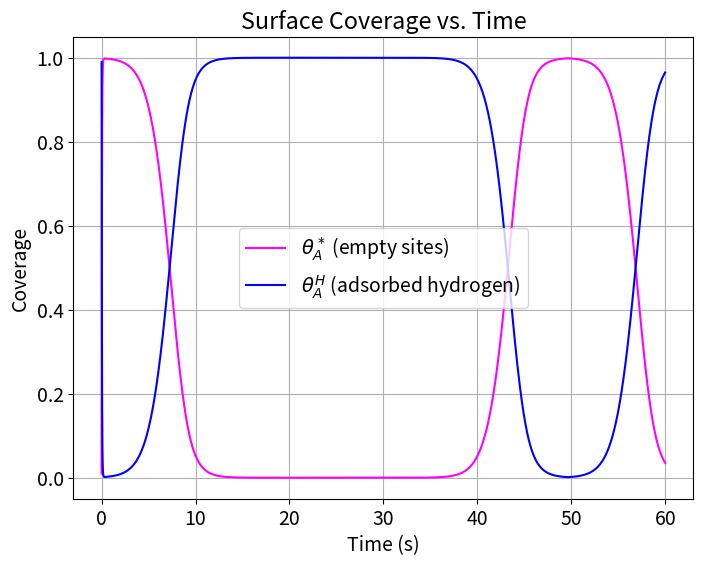
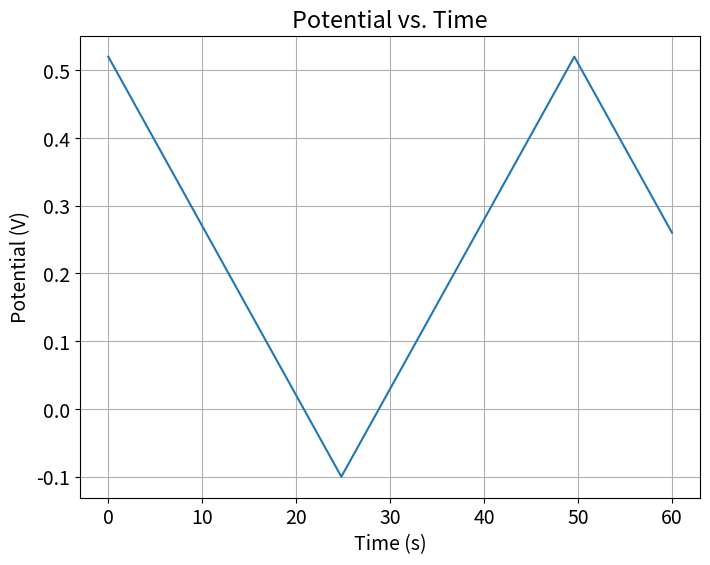
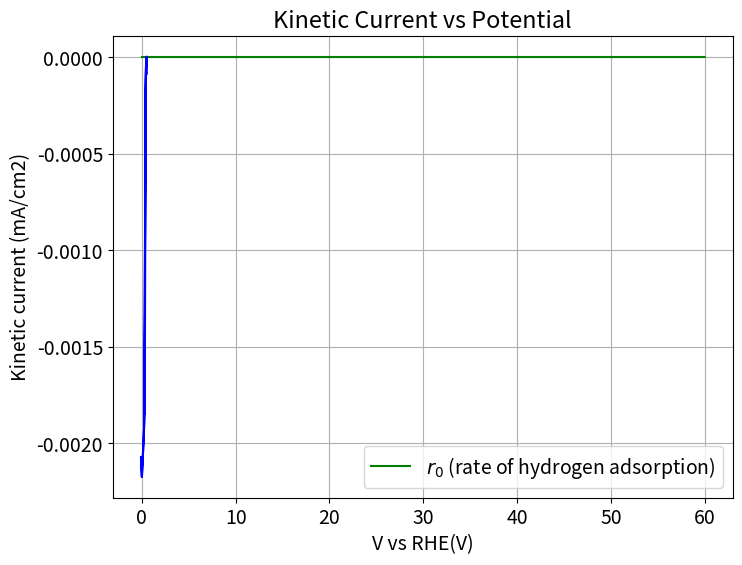

The matplotlib source for these figures, in order:
import numpy as np
from scipy.integrate import odeint
import matplotlib.pyplot as plt
plt.rcParams.update({'font.size': 14})

# Physical Constants
RT = 8.314*298 #ideal gas law times temperature
F = 96485.0 #Faraday constant, C/mol
cmax = 7.5e-10 #mol*cm-2*s-1

# Model Parameters
A = 1e3
k1 = A*cmax
beta = 0.5
GHad = F * -0.35 #free energy of hydrogen adsorption


#Initial conditions
thetaA_H0 = 0.99  # Initial coverage of Hads, needs to be high as this is reduction forward
thetaA_Star0 = 1.0 - thetaA_H0  # Initial coverage of empty sites
theta0 = [thetaA_Star0, thetaA_H0]

#time bounds for integration
tStop = 60.0
tInc = 0.01
t = np.arange(0.0, tStop, tInc)
ts = int(tStop / tInc)

#Linear sweep voltammetry- defining a potential as a function of time
def potential(x):
    UpperV = 0.52
    LowerV = -0.1
    scanrate = 0.025 #scan rate in V/s
    timescan=(UpperV-LowerV)/(scanrate)
    if x%(2*timescan)<timescan:
            Vapp = UpperV - scanrate*(x%((UpperV-LowerV)/(scanrate)))
    else:
            Vapp = LowerV + scanrate*(x%((UpperV-LowerV)/(scanrate)))
    return Vapp

#Function to calculate U and Keq from theta, dG
#should delta G be negative? Are we using theta as a concentration term?
def eqpot(theta):
    thetaA_Star, thetaA_H = theta # unpack surface coverage
    U0 = (-GHad/F) + (RT*np.log(thetaA_Star/thetaA_H))/F 
    #U relies on the free energy of hydrogen adsorption plus the log of surface coverage (considered a concentration)
    return U0

#reduction is FORWARD, oxidation is REVERSE, all variables are consistent with this
#rate_r0 is not the culprit, using the rate equation that works for Ram's code produces the same issues
def rates_r0(theta, t):
    thetaA_star, thetaA_H = theta #surface coverages again, acting as concentrations
    V = potential(t)  # Use t directly (scalar)
    U0 = eqpot(theta)
    ex_cd = k1 * np.exp((beta * GHad) / RT) * ((thetaA_star) ** (1 - beta)) * (thetaA_H ** beta)
    exp = (np.exp(-beta * F * (V - U0) / RT) - np.exp((1 - beta) * F * (V - U0) / RT))
    r0 = ex_cd * exp
    return r0

def sitebal_r0(theta, t):
       r0 = rates_r0(theta, t)
       dthetadt = [-r0 / cmax, r0 / cmax] # [0 = star, 1 = H]
       return dthetadt

V = np.array([potential(ti) for ti in t])
curr1 = np.empty(ts, dtype=object)
tcurr1= np.empty(ts, dtype=object) 

# Solve the ODE
soln = odeint(sitebal_r0, theta0, t, args=())

#Plotting U0 as a function of time
U0_values = [eqpot(theta) for theta in soln]

# Extract coverages
thetaA_Star = soln[:, 0]
thetaA_H = soln[:, 1]

# Calculate r0 over time
r0_vals = [rates_r0(theta, potential(time)) for theta, time in zip(soln, t)]
#curr1 = r0_vals * -F

for i in range(ts):
     theta_temp=soln[i,:]
     Vapp = potential(t[i])
     R = rates_r0(theta_temp, Vapp)
     curr1[i]= F*R

# Plot results
plt.figure(figsize=(8, 6))
plt.plot(t, thetaA_Star, label=r'$\theta_A^*$ (empty sites)', color='magenta')
plt.plot(t, thetaA_H, label=r'$\theta_A^H$ (adsorbed hydrogen)', color='blue')
plt.xlabel('Time (s)')
plt.ylabel('Coverage')
plt.legend()
plt.title('Surface Coverage vs. Time')
plt.grid()
plt.show()

plt.figure(figsize=(8, 6))
plt.plot(t, [potential(ti) for ti in t], label="Potential (V)")
plt.xlabel('Time (s)')
plt.ylabel('Potential (V)')
plt.title('Potential vs. Time')
plt.grid()
plt.show()

plt.figure(figsize=(8, 6))
plt.plot(t, r0_vals, label=r'$r_0$ (rate of hydrogen adsorption)', color='green')
plt.xlabel('Time (s)')
plt.ylabel(r'$r_0$ (mol/cm²/s)')
plt.legend()
plt.title('Reaction Rate vs. Time')
plt.grid()
plt.show()

# plot kinetic current desnity as a function of potential
plt.plot(V[10:20000], curr1[10:20000], 'b')
plt.xlabel('V vs RHE(V)')
plt.ylabel('Kinetic current (mA/cm2)')
plt.title('Kinetic Current vs Potential')
plt.show()